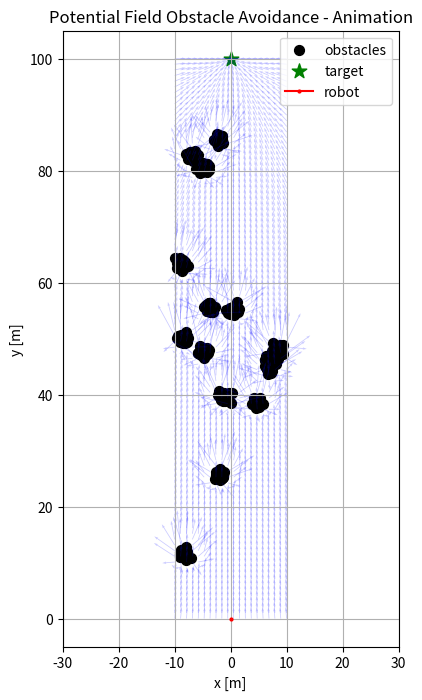
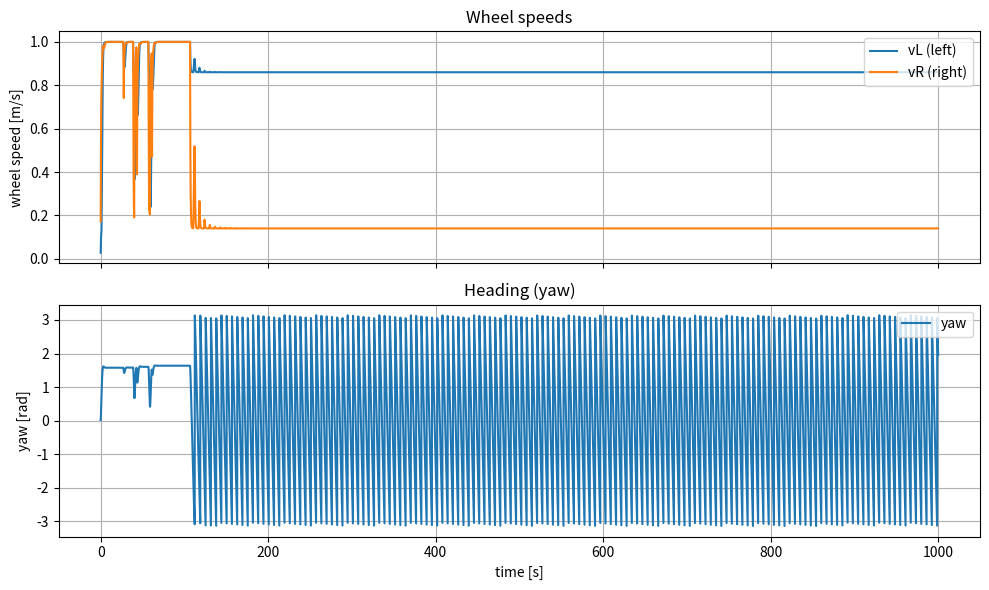

Here is the Python script that generated these plots, in order:
# Python simulation of potential field obstacle avoidance (pure Python)
#
# This script simulates a differential drive robot using a simple potential field
# controller that combines an attractive force toward the goal with a repulsive
# contribution from the closest obstacle. It also draws a static force grid
# (quiver) to visualize the combined force field across the workspace.
#
# Key design notes:
# - The controller uses only the single closest obstacle to compute repulsion.
# - Attractive force is a unit vector toward the target.
# - Repulsive magnitude falls off linearly with distance inside MAX_OBST_DIST.
# - Wheel speeds are derived from a desired forward speed and angular rate.
# - SMOOTH_ALPHA smooths wheel speed transitions to avoid abrupt changes.

import math
import matplotlib.pyplot as plt
from matplotlib.animation import FuncAnimation
import pandas as pd
import random
import numpy as np

# -------------------------------------------------------------
# Global parameters and constants
# -------------------------------------------------------------

# Simulation timings
DT = 0.1                  # time step in seconds
TOTAL_TIME = 1000.0       # total simulation time if not using target stop

# Robot geometry
WHEEL_BASE = 0.72         # meters, distance between left and right wheels

# Potential field constants
MAX_OBST_DIST = 3.0       # obstacles farther than this are ignored
MIN_OBST_DIST = 0.5       # if robot gets closer than this to an obstacle, stop or strong repulsion

# Desired velocity ranges
MIN_LIN_MPS = 0.75        # minimum commanded linear speed (m/s)
MAX_LIN_MPS = 1.0         # maximum allowed linear speed (m/s)
MAX_ANG_RADS = 1.0        # maximum allowed angular velocity (rad/s)

# Force combination gains
K_ANG_ATTRACT = 1.0       # weight for attractive force
K_REP_ANG = 3.0           # weight for repulsive force

# Frontal cone and smoothing parameters
FRONTAL_COS_CUTOFF = 0.0  # frontal check threshold used in controller (cosine of angle)
SMOOTH_ALPHA = 0.2        # smoothing factor for wheel command transitions (0..1)

# Initial robot state
INIT_X = 0.0
INIT_Y = 0.0
INIT_YAW = 0

# Environment: goal location
TARGET = (0.0, 100.0)

# Obstacle generation parameters
X_RANGE = (-10.0, 10.0)
Y_RANGE = (10.0, 90.0)
NUM_CLUSTERS = 15         # number of obstacle clusters
POINTS_PER_CLUSTER = 30   # points per cluster, controls density
STD_DEV = 0.5             # cluster spread (standard deviation)

# -------------------- Utility functions --------------------

def compute_total_force_field(x, y, obstacles, target_x, target_y):
    """
    Compute the combined force vector (attractive + repulsive) at an arbitrary
    world coordinate (x, y). This uses the same single-closest-obstacle rule
    as the controller so the visualization matches behavior.
    Returns a 2-element numpy array [fx, fy].
    """
    EPS = 1e-6

    # Attractive force: unit vector pointing from (x, y) to the target
    F_att = np.array([target_x - x, target_y - y], dtype=float)
    dist_to_goal = np.linalg.norm(F_att)
    F_att = F_att / (dist_to_goal + EPS)

    # Repulsive force: only the closest obstacle within MAX_OBST_DIST contributes
    closest_obs = None
    closest_dist = MAX_OBST_DIST

    for ox, oy in obstacles:
        d = math.hypot(ox - x, oy - y)
        if d < closest_dist:
            closest_dist = d
            closest_obs = (ox, oy)

    F_rep = np.zeros(2, dtype=float)
    if closest_obs is not None:
        ox, oy = closest_obs
        d_vec = np.array([x - ox, y - oy], dtype=float)  # vector from obstacle to query point
        d = np.linalg.norm(d_vec)

        # If inside a minimum safe distance, treat repulsion as zero to avoid NaNs.
        # The controller handles this case differently; this helper keeps things safe.
        if d < MIN_OBST_DIST:
            F_rep = np.array([0.0, 0.0])
        elif d < MAX_OBST_DIST:
            # linear falloff for repulsion magnitude
            rep_mag = (MAX_OBST_DIST - d) / MAX_OBST_DIST
            rep_mag = clampf(rep_mag, 0.0, 1.0)
            F_rep = d_vec / (d + EPS) * rep_mag
        else:
            # obstacle too far, no repulsion
            F_rep = np.zeros(2, dtype=float)

    # Combined force
    F_total = K_ANG_ATTRACT * F_att + K_REP_ANG * F_rep
    return F_total

def generate_clustered_obstacles(num_clusters, points_per_cluster, map_x_range, map_y_range, cluster_std_dev):
    """
    Create clustered obstacles by sampling points around random cluster centers.
    Returns a list of (x, y) tuples.
    """
    all_obstacles = []
    min_x, max_x = map_x_range
    min_y, max_y = map_y_range

    for _ in range(num_clusters):
        # Random cluster center inside the defined ranges
        center_x = random.uniform(min_x, max_x)
        center_y = random.uniform(min_y, max_y)

        # Sample Gaussian points around the center
        for _ in range(points_per_cluster):
            obstacle_x = np.random.normal(loc=center_x, scale=cluster_std_dev)
            obstacle_y = np.random.normal(loc=center_y, scale=cluster_std_dev)
            all_obstacles.append((obstacle_x, obstacle_y))

    return all_obstacles

# Generate obstacle set used by both controller and visualization
OBSTACLES = generate_clustered_obstacles(
    num_clusters=NUM_CLUSTERS,
    points_per_cluster=POINTS_PER_CLUSTER,
    map_x_range=X_RANGE,
    map_y_range=Y_RANGE,
    cluster_std_dev=STD_DEV
)

def clampf(v, lo, hi):
    """Clamp v to the closed interval [lo, hi]."""
    return max(lo, min(hi, v))

def wrapToPi(a):
    """
    Normalize angle to the interval [-pi, pi].
    Uses careful incremental subtraction/addition to avoid precision edge cases.
    """
    while a > math.pi:
        a -= 2.0 * math.pi
    while a < -math.pi:
        a += 2.0 * math.pi
    return a

# -------------------- Potential field avoidance controller --------------------

def computePotentialFieldAvoidance(
    robot_x, robot_y, robot_yaw,
    target_x, target_y,
    obstacles,
    cur_left_speed, cur_right_speed,
    wheel_base_m
):
    """
    Compute wheel commands for a differential drive robot based on a combined
    potential field. Returns (v_left, v_right).

    Steps:
    0) find the closest obstacle (within MAX_OBST_DIST)
    1) compute a unit attractive vector toward the goal
    2) compute repulsive vector from the closest obstacle using robot frame checks
    3) combine forces and derive desired heading and forward speed
    4) convert desired linear and angular velocities to wheel speeds
    5) smooth wheel outputs using exponential smoothing
    """

    # 0. determine which obstacle is relevant (closest within MAX_OBST_DIST)
    closest_obs = None
    closest_dist = MAX_OBST_DIST
    for ox, oy in obstacles:
        dx = ox - robot_x
        dy = oy - robot_y
        d = math.hypot(dx, dy)
        if d < closest_dist:
            closest_dist = d
            closest_obs = (ox, oy)

    EPS = 1e-6

    # ------------------- Attractive force -------------------
    # Unit vector pointing from robot to goal
    F_att = np.array([target_x - robot_x, target_y - robot_y], dtype=float)
    dist_to_goal = np.linalg.norm(F_att)
    F_att = F_att / (dist_to_goal + EPS)

    # ------------------- Repulsive force (closest obstacle only) -------------------
    F_rep = np.zeros(2, dtype=float)

    if closest_obs is not None:
        obs_x, obs_y = closest_obs

        # Vector from obstacle to robot in world frame, and its norm
        d_vec = np.array([robot_x - obs_x, robot_y - obs_y], dtype=float)
        d = np.linalg.norm(d_vec)

        # If robot is too close, return zero wheel speeds to avoid collision
        if d < MIN_OBST_DIST:
            return 0.0, 0.0

        # If within repulsion zone, compute repulsive contribution using a frontal check
        if d > EPS and d < MAX_OBST_DIST:
            # Express obstacle position relative to robot in robot frame:
            # xr is forward distance, yr is lateral distance (positive left)
            dx = obs_x - robot_x   # obstacle pos relative to robot in world frame
            dy = obs_y - robot_y
            cy = math.cos(robot_yaw)
            sy = math.sin(robot_yaw)
            xr = cy * dx + sy * dy
            yr = -sy * dx + cy * dy
            obs_dist = math.hypot(xr, yr)

            # Frontal check: only consider obstacles in front and within frontal cone
            if obs_dist > EPS and xr > 0 and (math.cos(math.atan2(yr, xr)) >= FRONTAL_COS_CUTOFF):
                # repulsion magnitude decreases with squared distance here
                rep_mag = (MAX_OBST_DIST - obs_dist**2) / MAX_OBST_DIST
                rep_mag = clampf(rep_mag, 0.0, 1.0)

                # Build repulsion vector in robot frame, pointing away from obstacle
                F_rep_robot = np.array([xr, yr], dtype=float)
                # invert and normalize, then scale with repulsion magnitude
                F_rep_robot = -F_rep_robot / (obs_dist + EPS) * rep_mag

                # Rotate repulsion back to world frame using robot yaw
                F_rep = np.array([
                    cy * F_rep_robot[0] - sy * F_rep_robot[1],
                    sy * F_rep_robot[0] + cy * F_rep_robot[1]
                ], dtype=float)

    # ------------------- Combine forces and compute motion commands -------------------
    F_total = K_ANG_ATTRACT * F_att + K_REP_ANG * F_rep

    # Desired heading and its magnitude
    desired_heading = math.atan2(F_total[1], F_total[0])
    force_magnitude = np.linalg.norm(F_total)

    # Scale forward speed with force magnitude while respecting a minimum speed
    desired_v = MIN_LIN_MPS + (1.0 - MIN_LIN_MPS) * min(force_magnitude, 1.0)

    # Desired angular velocity is proportional to heading error
    desired_omega = wrapToPi(desired_heading - robot_yaw)
    desired_omega = clampf(desired_omega, -MAX_ANG_RADS, MAX_ANG_RADS)

    # Penalize forward speed when a sharp turn is required
    ang_penalty = min(1.0, abs(desired_omega) / MAX_ANG_RADS)
    desired_v *= (1.0 - 0.5 * ang_penalty)

    # Convert linear and angular velocities to left and right wheel speeds
    v_left  = desired_v - desired_omega * (wheel_base_m * 0.5)
    v_right = desired_v + desired_omega * (wheel_base_m * 0.5)

    # Enforce wheel speed limits
    v_left  = clampf(v_left, -MAX_LIN_MPS, MAX_LIN_MPS)
    v_right = clampf(v_right, -MAX_LIN_MPS, MAX_LIN_MPS)

    # Smooth transition to new wheel commands to avoid abrupt jumps
    v_left  = SMOOTH_ALPHA * v_left  + (1.0 - SMOOTH_ALPHA) * cur_left_speed
    v_right = SMOOTH_ALPHA * v_right + (1.0 - SMOOTH_ALPHA) * cur_right_speed
    v_left  = clampf(v_left, -MAX_LIN_MPS, MAX_LIN_MPS)
    v_right = clampf(v_right, -MAX_LIN_MPS, MAX_LIN_MPS)

    return v_left, v_right

# -------------------- Robot simulator --------------------

class DifferentialDriveRobot:
    """
    Simple kinematic simulator for a differential drive robot.
    Stores pose and wheel speeds and integrates pose using a first-order Euler step.
    """
    def __init__(self, x, y, yaw, wheel_base):
        self.x = float(x)
        self.y = float(y)
        self.yaw = float(yaw)
        self.wheel_base = float(wheel_base)
        self.vL = 0.0
        self.vR = 0.0

    def step(self, target, obstacles, dt):
        """
        Compute new wheel speeds using the controller and integrate the robot pose.
        Returns the updated pose and wheel speeds.
        """
        outL, outR = computePotentialFieldAvoidance(
            self.x, self.y, self.yaw,
            target[0], target[1],
            obstacles,
            self.vL, self.vR,
            self.wheel_base
        )
        # Update wheel speeds
        self.vL = outL
        self.vR = outR

        # Compute body linear velocity and angular rate from wheel speeds
        v = 0.5 * (self.vL + self.vR)
        omega = (self.vR - self.vL) / self.wheel_base

        # Integrate pose with simple Euler step
        self.x += v * math.cos(self.yaw) * dt
        self.y += v * math.sin(self.yaw) * dt
        self.yaw = wrapToPi(self.yaw + omega * dt)

        return (self.x, self.y, self.yaw, self.vL, self.vR)

# -------------------- Simulation parameters and run --------------------

steps = int(TOTAL_TIME / DT)

# Create robot instance with initial pose
robot = DifferentialDriveRobot(INIT_X, INIT_Y, INIT_YAW, WHEEL_BASE)

# Run simulation and record history in a list of dicts for DataFrame conversion
history = []
for i in range(steps):
    t = i * DT
    x, y, yaw, vL, vR = robot.step(TARGET, OBSTACLES, DT)
    history.append({
        "t": t, "x": x, "y": y, "yaw": yaw, "vL": vL, "vR": vR,
        "target_x": TARGET[0], "target_y": TARGET[1]
    })

# Convert history to pandas DataFrame for plotting and analysis
df = pd.DataFrame(history)

# -------------------- Plotting: trajectory, force grid, wheel speeds and yaw --------------------

# Prepare figure and axes for main animation
fig, ax = plt.subplots(figsize=(8, 8))

# Draw obstacles as black dots; useful visual reference
ax.scatter(
    [o[0] for o in OBSTACLES],
    [o[1] for o in OBSTACLES],
    s=50,
    marker="o",
    color="black",
    label="obstacles"
)

# Draw target as a green star
ax.scatter([TARGET[0]], [TARGET[1]], s=120, marker="*", color="green", label="target")

# Create an empty line that will be updated with the robot path in the animation
path_line, = ax.plot([], [], linewidth=1, color="red")

# Robot marker that moves along the path
robot_marker, = ax.plot([], [], marker=".", markersize=4, color="red", label="robot")

# Configure axes limits and aspect
ax.set_xlim(-30, 30)
ax.set_ylim(-5, 105)
ax.set_aspect("equal", adjustable="box")
ax.grid(True)
ax.legend()
ax.set_xlabel("x [m]")
ax.set_ylabel("y [m]")
ax.set_title("Potential Field Obstacle Avoidance - Animation")

# -------------------- Force grid (static) --------------------
# Create a grid of points across the workspace and compute the combined force at each point.
# The quiver overlay visualizes the vector field that the robot controller uses.
grid_x = np.linspace(-10, 10, 20)    # coarser in x for readability
grid_y = np.linspace(0, 100, 100)    # finer in y to follow the corridor to target

GX, GY = np.meshgrid(grid_x, grid_y)
U = np.zeros_like(GX)
V = np.zeros_like(GY)

# Populate U and V with force vector components computed by helper
for i in range(GX.shape[0]):
    for j in range(GX.shape[1]):
        fx, fy = compute_total_force_field(GX[i, j], GY[i, j], OBSTACLES, TARGET[0], TARGET[1])
        U[i, j] = fx
        V[i, j] = fy

# Draw the quiver for the force field. scale controls arrow length scaling.
ax.quiver(GX, GY, U, V, color="blue", alpha=0.2, scale=30)

# -------------------- Animation update function --------------------
def update(frame):
    """
    Animation callback that updates path and robot marker up to the given frame index.
    The quiver grid is static so it is not updated here.
    """
    xs = df["x"][:frame]
    ys = df["y"][:frame]
    path_line.set_data(xs, ys)

    # Set robot marker to the current robot pose
    robot_marker.set_data(df["x"][:frame+1], df["y"][:frame+1])
    return path_line, robot_marker

# Create animation. We step through the DataFrame in larger increments for speed.
anim = FuncAnimation(fig, update, frames=range(0, len(df), 10), interval=40, blit=True)

# Display the animation
plt.show()

# -------------------- Time series plots: wheel speeds and yaw --------------------
fig, axes = plt.subplots(2, 1, figsize=(10,6), sharex=True)

# Wheel speeds subplot
axes[0].plot(df["t"], df["vL"], label="vL (left)", linewidth=1.5)
axes[0].plot(df["t"], df["vR"], label="vR (right)", linewidth=1.5)
axes[0].set_ylabel("wheel speed [m/s]")
axes[0].grid(True)
axes[0].legend(loc="upper right")
axes[0].set_title("Wheel speeds")

# Heading (yaw) subplot
axes[1].plot(df["t"], df["yaw"], label="yaw", linewidth=1.5)
axes[1].set_ylabel("yaw [rad]")
axes[1].set_xlabel("time [s]")
axes[1].grid(True)
axes[1].legend(loc="upper right")
axes[1].set_title("Heading (yaw)")

plt.tight_layout()
plt.show()
